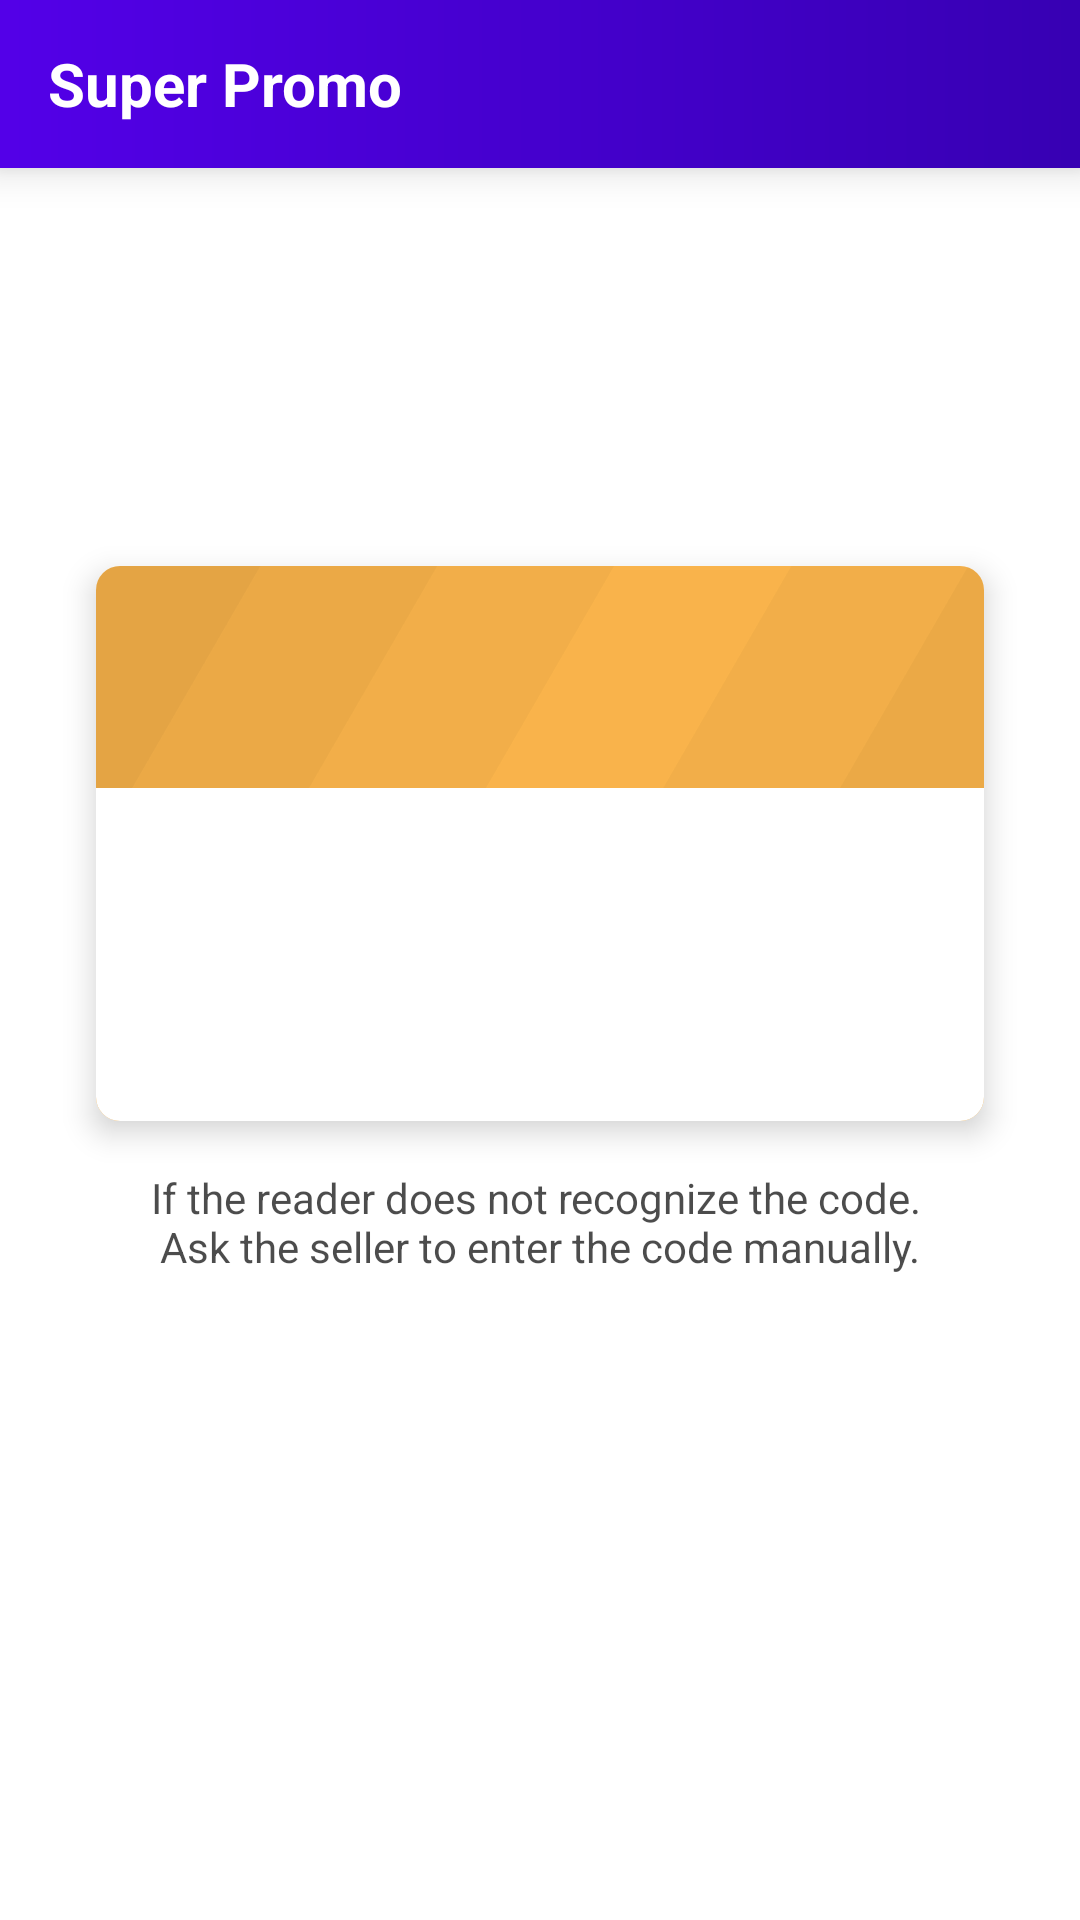

Here is an Android app screen rendered from its layout file. Give the layout XML and the strings, colors and styles it references.
<!-- AndroidManifest.xml: application theme Theme.SuperPromo -->
<!-- res/layout/fragment_card_detail.xml -->
<?xml version="1.0" encoding="utf-8"?>
<androidx.coordinatorlayout.widget.CoordinatorLayout xmlns:android="http://schemas.android.com/apk/res/android"
    xmlns:app="http://schemas.android.com/apk/res-auto"
    xmlns:tools="http://schemas.android.com/tools"
    android:layout_width="match_parent"
    android:layout_height="match_parent"
    android:orientation="vertical"
    tools:context=".ui.main.MainActivity">

    <include
        android:id="@+id/appBar"
        layout="@layout/include_toolbar" />

    <androidx.constraintlayout.widget.ConstraintLayout
        android:layout_width="match_parent"
        android:layout_height="match_parent"
        android:clipToPadding="false"
        android:padding="@dimen/padding_large"
        app:layout_behavior="@string/appbar_scrolling_view_behavior">

        <androidx.cardview.widget.CardView
            android:id="@+id/card"
            android:layout_width="match_parent"
            android:layout_height="0dp"
            app:cardCornerRadius="@dimen/corner_basic"
            app:cardElevation="@dimen/elevation_fab"
            app:layout_constraintBottom_toBottomOf="parent"
            app:layout_constraintDimensionRatio="8:5"
            app:layout_constraintEnd_toEndOf="parent"
            app:layout_constraintStart_toStartOf="parent"
            app:layout_constraintTop_toTopOf="parent"
            app:layout_constraintVertical_bias="0.3">

            <androidx.constraintlayout.widget.ConstraintLayout
                android:id="@+id/background"
                android:layout_width="match_parent"
                android:layout_height="match_parent"
                android:background="@color/header_logo">

                <View
                    android:layout_width="match_parent"
                    android:layout_height="match_parent"
                    android:background="@drawable/ic_card_7" />

                <TextView
                    android:id="@+id/editText"
                    android:layout_width="match_parent"
                    android:layout_height="0dp"
                    android:gravity="center"
                    android:textColor="@color/white"
                    android:textSize="18sp"
                    android:textStyle="bold"
                    app:layout_constraintBottom_toTopOf="@+id/center"
                    app:layout_constraintTop_toTopOf="parent"
                    tools:text="Test" />

                <androidx.constraintlayout.widget.ConstraintLayout
                    android:id="@+id/codeWrapper"
                    android:layout_width="match_parent"
                    android:layout_height="0dp"
                    android:background="@color/white"
                    app:layout_constraintBottom_toBottomOf="parent"
                    app:layout_constraintTop_toBottomOf="@+id/center">

                    <ImageView
                        android:id="@+id/barcode"
                        android:layout_width="0dp"
                        android:layout_height="0dp"
                        android:layout_marginTop="@dimen/margin_small"
                        android:textColor="@color/black"
                        app:layout_constraintBottom_toTopOf="@+id/code"
                        app:layout_constraintEnd_toEndOf="parent"
                        app:layout_constraintStart_toStartOf="parent"
                        app:layout_constraintTop_toTopOf="parent"
                        tools:text="Test" />

                    <TextView
                        android:id="@+id/code"
                        android:layout_width="match_parent"
                        android:layout_height="wrap_content"
                        android:gravity="center"
                        android:textColor="@color/black"
                        android:textSize="18sp"
                        android:textStyle="bold"
                        app:layout_constraintBottom_toBottomOf="parent"
                        app:layout_constraintTop_toBottomOf="@+id/barcode"
                        tools:text="Test" />
                </androidx.constraintlayout.widget.ConstraintLayout>

                <androidx.constraintlayout.widget.Guideline
                    android:id="@+id/center"
                    android:layout_width="1dp"
                    android:layout_height="wrap_content"
                    android:orientation="horizontal"
                    app:layout_constraintGuide_percent="0.4" />
            </androidx.constraintlayout.widget.ConstraintLayout>

        </androidx.cardview.widget.CardView>

        <TextView
            android:id="@+id/info"
            android:layout_width="match_parent"
            android:layout_height="wrap_content"
            android:layout_marginTop="@dimen/margin_basic"
            android:gravity="center"
            android:text="@string/card_barcode_enter_manually_info"
            android:textColor="@color/black_info"
            android:textSize="14sp"
            app:layout_constraintTop_toBottomOf="@+id/card" />

    </androidx.constraintlayout.widget.ConstraintLayout>

</androidx.coordinatorlayout.widget.CoordinatorLayout>
<!-- res/layout/include_toolbar.xml (included above) -->
<?xml version="1.0" encoding="utf-8"?>
<com.google.android.material.appbar.AppBarLayout xmlns:android="http://schemas.android.com/apk/res/android"
    xmlns:app="http://schemas.android.com/apk/res-auto"
    android:id="@+id/appBar"
    android:layout_width="match_parent"
    android:layout_height="wrap_content"
    android:background="@drawable/gradient_card"
    android:theme="@style/ThemeOverlay.AppCompat.Dark"
    android:translationZ="@dimen/elevation_toolbar">

    <androidx.appcompat.widget.Toolbar
        android:id="@+id/toolbar"
        android:layout_width="match_parent"
        android:layout_height="?attr/actionBarSize"
        app:layout_scrollFlags="noScroll|enterAlways"
        app:popupTheme="@style/ThemeOverlay.MaterialComponents.Light">

        <LinearLayout
            android:id="@+id/titleToolbar"
            android:layout_width="wrap_content"
            android:layout_height="wrap_content">

            <TextView
                android:id="@+id/toolbar_title"
                android:layout_width="wrap_content"
                android:layout_height="wrap_content"
                android:text="@string/app_name"
                android:textColor="@color/white"
                android:textSize="20sp"
                android:textStyle="bold" />
        </LinearLayout>
    </androidx.appcompat.widget.Toolbar>
</com.google.android.material.appbar.AppBarLayout>
<!-- resources referenced by this layout -->
<resources>
  <color name="black">#FF000000</color>
  <color name="black_info">#B3000000</color>
  <color name="header_logo">#ffb84d</color>
  <color name="white">#FFFFFFFF</color>
  <dimen name="corner_basic">8dp</dimen>
  <dimen name="elevation_fab">6dp</dimen>
  <dimen name="elevation_toolbar">4dp</dimen>
  <dimen name="margin_basic">16dp</dimen>
  <dimen name="margin_small">8dp</dimen>
  <dimen name="padding_large">32dp</dimen>
  <!-- drawable gradient_card (drawable) -->
  <?xml version="1.0" encoding="utf-8"?>
  <shape xmlns:android="http://schemas.android.com/apk/res/android"
         android:shape="rectangle">
  
      <gradient
          android:angle="180"
          android:endColor="@color/colorPrimary"
          android:startColor="@color/colorPrimaryDark"/>
  
  </shape>
  <string name="app_name">Super Promo</string>
  <string name="card_barcode_enter_manually_info">If the reader does not recognize the code. \nAsk the seller to enter the code manually.</string>
  <style name="Theme.SuperPromo" parent="Theme.MaterialComponents.DayNight.NoActionBar">
          
          <item name="colorPrimary">@color/colorPrimary</item>
          <item name="colorPrimaryVariant">@color/colorPrimaryDark</item>
          <item name="colorOnPrimary">@color/white</item>
          
          <item name="colorSecondary">@color/teal_200</item>
          <item name="colorSecondaryVariant">@color/dteal_700</item>
          <item name="colorOnSecondary">@color/black</item>
          
          <item name="android:statusBarColor">@color/transparent</item>
          <item name="windowActionBar">false</item>
          <item name="windowNoTitle">true</item>
          
          <item name="materialCardViewStyle">@style/YourCardView</item>
          
          <item name="alertDialogTheme">@style/AlertDialog</item>
          <item name="materialAlertDialogTheme">@style/AlertDialog</item>
      </style>
  <color name="colorPrimary">#5300e8</color>
  <color name="colorPrimaryDark">#FF3700B3</color>
  <color name="teal_200">#FF03DAC5</color>
  <color name="dteal_700">#FF018786</color>
  <color name="transparent">#00000000</color>
  <style name="YourCardView" parent="Widget.MaterialComponents.CardView">
  
      </style>
  <style name="AlertDialog" parent="ThemeOverlay.MaterialComponents.MaterialAlertDialog">
          <item name="buttonBarPositiveButtonStyle">@style/Alert.Button.Positive</item>
          <item name="buttonBarNegativeButtonStyle">@style/Alert.Button.Negative</item>
      </style>
  <style name="Alert.Button.Positive" parent="Widget.MaterialComponents.Button.UnelevatedButton">
          <item name="android:fillColor">@color/colorPrimary</item>
          <item name="android:textColor">@color/white</item>
          <item name="android:textAllCaps">false</item>
          <item name="android:textSize">14sp</item>
          <item name="rippleColor">@color/colorPrimaryDark</item>
      </style>
  <style name="Alert.Button.Negative" parent="Widget.MaterialComponents.Button.OutlinedButton">
          <item name="strokeColor">@color/colorPrimary</item>
          <item name="android:textColor">@color/colorPrimary</item>
          <item name="android:textAllCaps">false</item>
          <item name="android:textSize">14sp</item>
          <item name="android:layout_marginEnd">8dp</item>
          <item name="rippleColor">@color/colorPrimaryDark</item>
      </style>
</resources>
